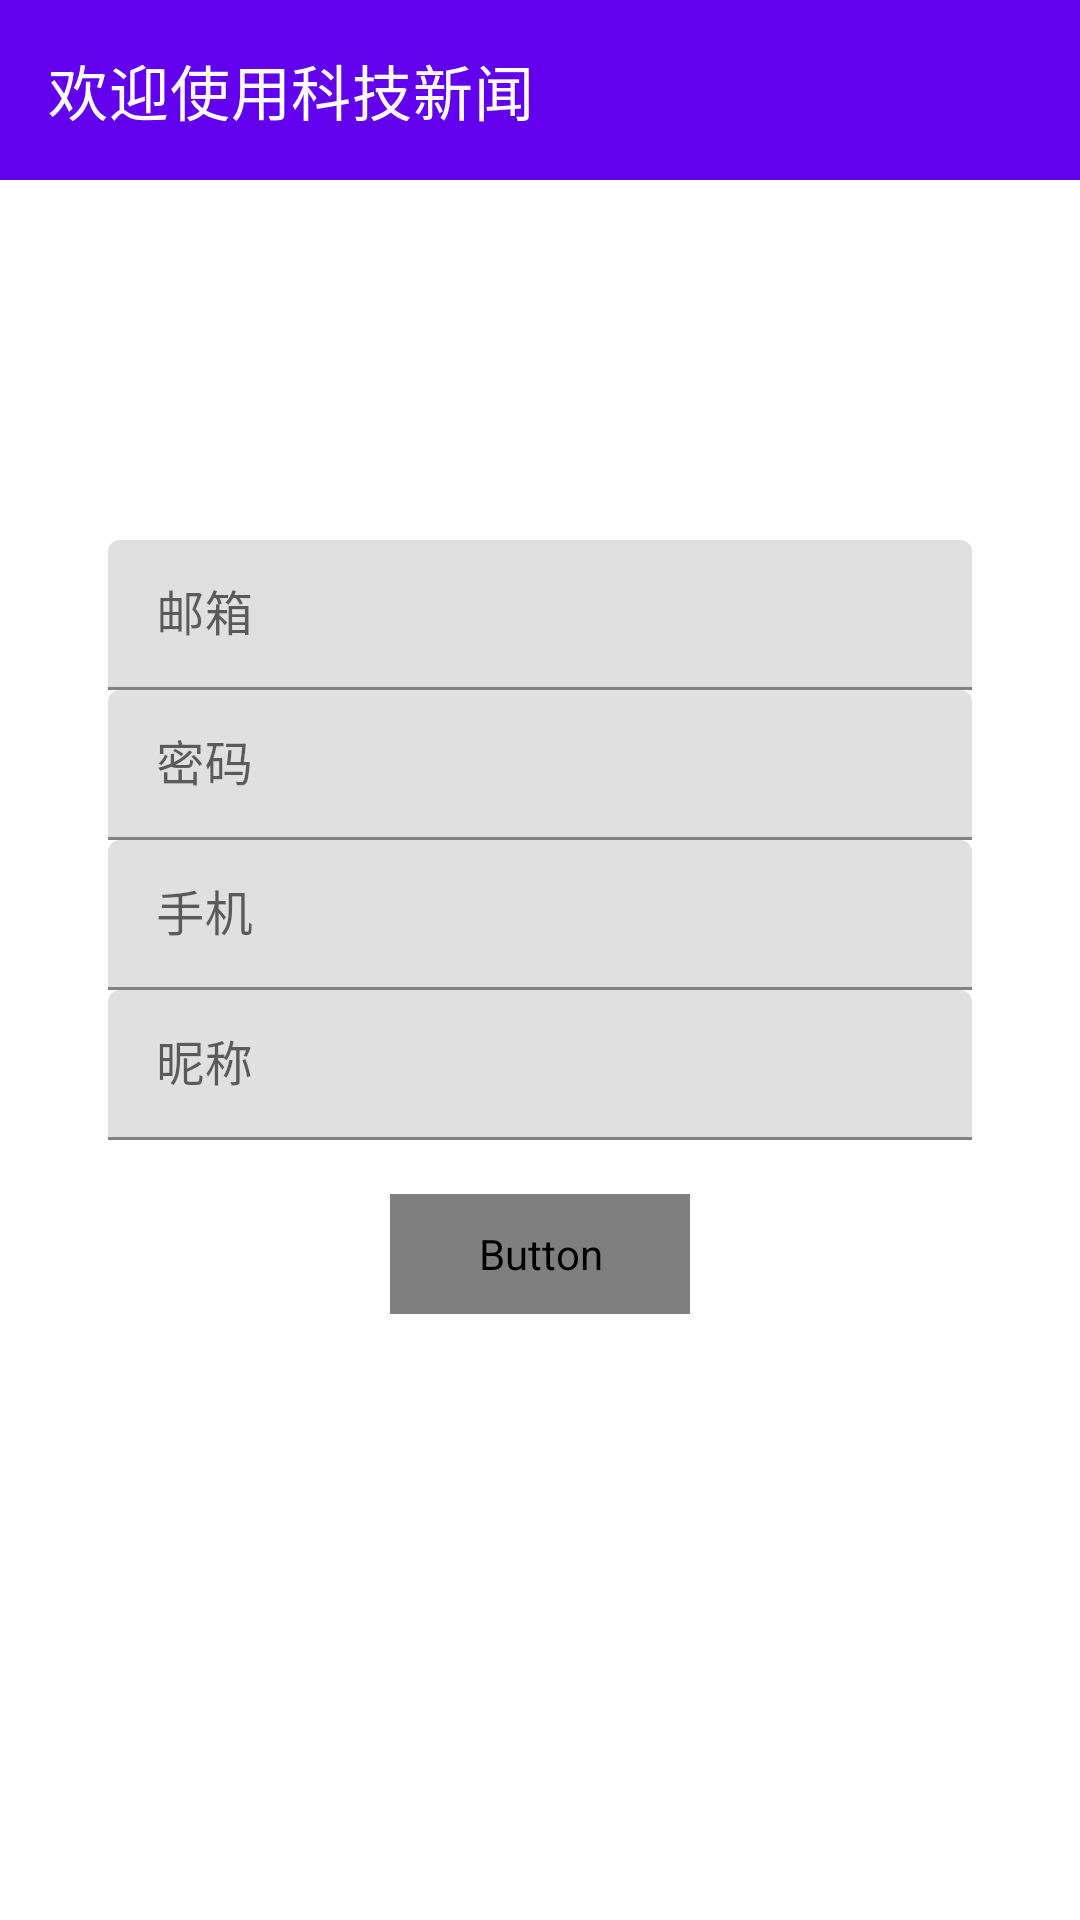

Here is an Android app screen rendered from its layout file. Give the layout XML and the strings, colors and styles it references.
<!-- AndroidManifest.xml: fallback theme Theme.MaterialComponents.DayNight.NoActionBar -->
<!-- res/layout/activity_sign_up.xml -->
<?xml version="1.0" encoding="utf-8"?>
<RelativeLayout xmlns:android="http://schemas.android.com/apk/res/android"
    xmlns:app="http://schemas.android.com/apk/res-auto"
    xmlns:tools="http://schemas.android.com/tools"
    android:layout_width="match_parent"
    android:layout_height="match_parent"
    tools:context="hit.TechNews.SignUp">
    <android.support.v7.widget.Toolbar
        android:layout_width="match_parent"
        android:layout_height="60dp"
        app:title="欢迎使用科技新闻"
        app:titleTextColor="#FFFFFF"
        android:layout_alignParentTop="true"
        android:id="@+id/signuptoolbar"
        android:background="?attr/colorPrimary">
    </android.support.v7.widget.Toolbar>
    <android.support.constraint.ConstraintLayout
        android:id="@+id/signupheadlayout"
        android:layout_width="match_parent"
        android:layout_below="@+id/signuptoolbar"
        android:layout_height="120dp">
        <android.support.constraint.Guideline
            android:layout_width="wrap_content"
            android:layout_height="wrap_content"
            android:id="@+id/signupheadright"
            app:layout_constraintGuide_percent="0.63"
            android:orientation="vertical"/>
        <android.support.constraint.Guideline
            android:layout_width="wrap_content"
            android:layout_height="wrap_content"
            android:id="@+id/signupheadleft"
            app:layout_constraintGuide_percent="0.37"
            android:orientation="vertical"/>

        <ImageView
            android:id="@+id/signuphead"
            android:layout_width="0dp"
            android:layout_height="100dp"
            android:src="@drawable/ic_account_circle"
            app:layout_constraintHorizontal_bias="0.0"
            app:layout_constraintLeft_toLeftOf="@id/signupheadleft"
            app:layout_constraintRight_toRightOf="@id/signupheadright"
            tools:layout_editor_absoluteY="10dp"
            tools:ignore="MissingConstraints" />

    </android.support.constraint.ConstraintLayout>

    <android.support.constraint.ConstraintLayout
        android:layout_width="match_parent"
        android:layout_below="@id/signupheadlayout"
        android:layout_height="match_parent">
        <android.support.constraint.Guideline
            app:layout_constraintGuide_percent="0.1"
            android:layout_width="wrap_content"
            android:orientation="vertical"
            android:id="@+id/signininfoleft"
            android:layout_height="wrap_content" />

        <android.support.constraint.Guideline
            app:layout_constraintGuide_percent="0.9"
            android:layout_width="wrap_content"
            android:orientation="vertical"
            android:id="@+id/signininforight"
            android:layout_height="wrap_content" />

        <LinearLayout
            app:layout_constraintLeft_toLeftOf="@id/signininfoleft"
            app:layout_constraintRight_toRightOf="@id/signininforight"
            android:layout_width="0dp"
            android:layout_height="match_parent"
            android:orientation="vertical">
            <android.support.design.widget.TextInputLayout
                android:layout_width="match_parent"
                android:layout_height="wrap_content">
                <EditText
                    android:id="@+id/signupemail"
                    android:layout_width="match_parent"
                    android:layout_height="50dp"
                    android:hint="邮箱"
                    android:textSize="16sp"
                    android:imeActionId="6"
                    android:imeOptions="actionNext"
                    android:inputType="textEmailAddress"
                    android:maxLines="1"
                    android:singleLine="true" />
            </android.support.design.widget.TextInputLayout>
            <android.support.design.widget.TextInputLayout
                android:layout_width="match_parent"
                android:layout_height="wrap_content">
                <EditText
                    android:id="@+id/signuppassword"
                    android:layout_width="match_parent"
                    android:layout_height="50dp"
                    android:hint="密码"
                    android:textSize="16sp"
                    android:imeActionId="6"
                    android:imeOptions="actionNext"
                    android:inputType="textPassword"
                    android:maxLines="1"
                    android:singleLine="true" />
            </android.support.design.widget.TextInputLayout>

            <android.support.design.widget.TextInputLayout
                android:layout_width="match_parent"
                android:layout_height="wrap_content">
                <EditText
                    android:id="@+id/signupphone"
                    android:layout_width="match_parent"
                    android:layout_height="50dp"
                    android:hint="手机"
                    android:textSize="16sp"

                    android:imeActionId="6"
                    android:imeOptions="actionNext"
                    android:inputType="text|phone"
                    android:maxLines="1"
                    android:singleLine="true" />
            </android.support.design.widget.TextInputLayout>
            <android.support.design.widget.TextInputLayout
                android:layout_width="match_parent"
                android:layout_height="wrap_content">
                <EditText
                    android:id="@+id/signupname"
                    android:layout_width="match_parent"
                    android:layout_height="50dp"
                    android:hint="昵称"
                    android:imeActionId="6"
                    android:textSize="16sp"

                    android:imeOptions="actionUnspecified"
                    android:inputType="textPersonName"
                    android:maxLines="1"
                    android:singleLine="true" />
            </android.support.design.widget.TextInputLayout>

            <RelativeLayout
                android:layout_width="match_parent"
                android:layout_height="76dp"
                android:orientation="vertical">

                <Button
                    android:layout_width="100dp"
                    android:layout_height="40dp"
                    android:id="@+id/signupbutton"
                    android:layout_centerHorizontal="true"
                    android:layout_centerVertical="true"
                    android:layout_gravity="center"
                    android:textColor="?attr/background"
                    android:text="注册"
                    android:layout_margin="5dip"
                    android:background="@drawable/btn_bg_red"
                    android:textSize="18sp" />
            </RelativeLayout>

        </LinearLayout>

    </android.support.constraint.ConstraintLayout>

</RelativeLayout>
<!-- resources referenced by this layout -->
<resources>
  <!-- drawable ic_account_circle: png bitmap (drawable-hdpi, 2802 bytes) -->
</resources>
